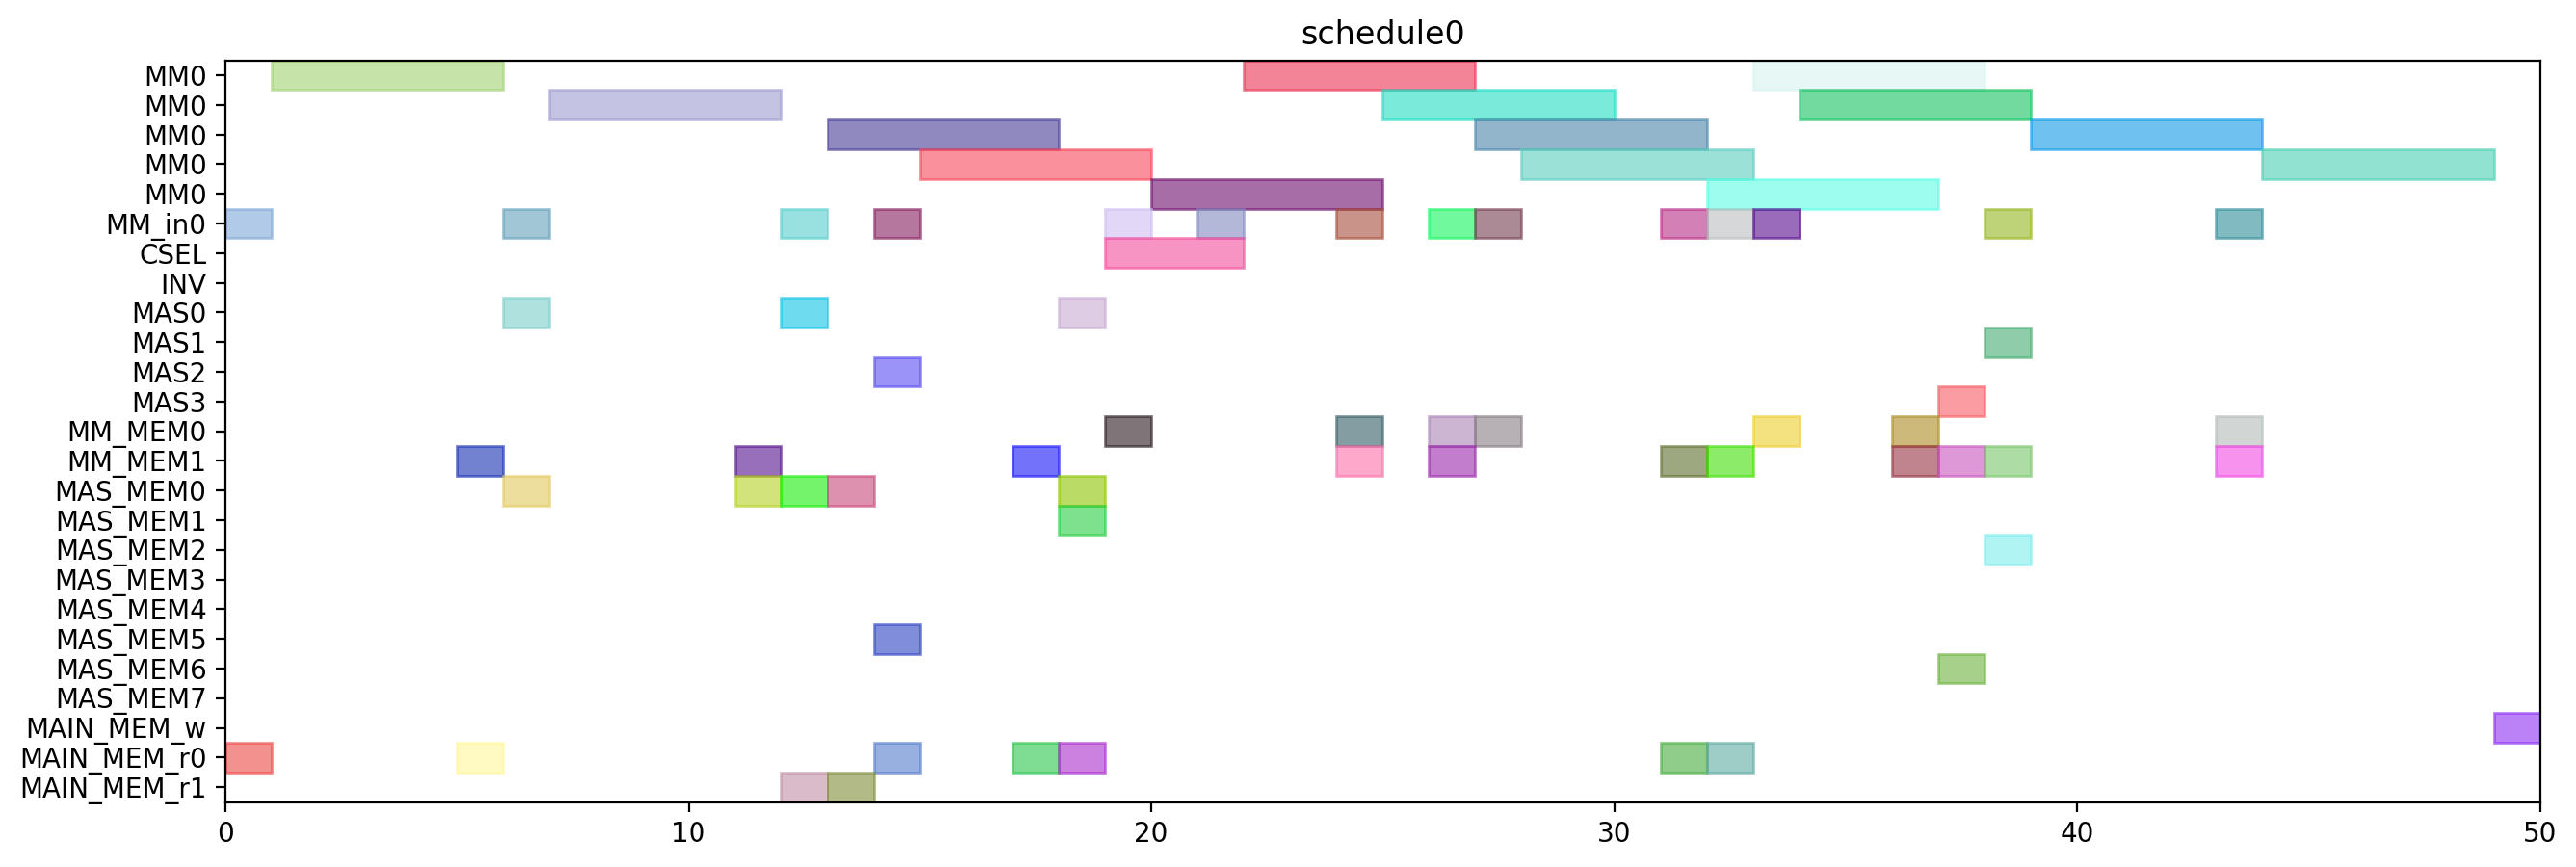

The Python source for this figure:
from pyschedule import Scenario, solvers, plotters, alt


def solve():
	horizon = 90
	S = Scenario("schedule0", horizon=horizon)

	# resource
	MM = S.Resources('MM', num=1, size=5)
	MM_in = S.Resources('MM_in', num=1)
	CSEL = S.Resource('CSEL')
	INV = S.Resource('INV')
	MAS = S.Resources('MAS', num=4, size=1, periods=range(1, horizon))
	MM_MEM = S.Resources('MM_MEM', num=2)
	MAS_MEM = S.Resources('MAS_MEM', num=8)
	MAIN_MEM_w = S.Resource('MAIN_MEM_w', size=1)
	MAIN_MEM_r = S.Resources('MAIN_MEM_r', num=2)

	# result of previous scheduling

	# new tasks
	t2_in = S.Task('t2_in', length=1, delay_cost=1)
	t2_in += alt(MM_in)
	t2 = S.Task('t2', length=5, delay_cost=1)
	t2 += alt(MM)
	S += t2>=t2_in

	t2_mem0 = S.Task('t2_mem0', length=1, delay_cost=1)
	t2_mem0 += MAIN_MEM_r[0]
	S += t2_mem0 <= t2

	xit2 = S.Task('xit2', length=1, delay_cost=1)
	xit2 += alt(MAS)

	xit2_mem0 = S.Task('xit2_mem0', length=1, delay_cost=1)
	xit2_mem0 += MAIN_MEM_r[0]
	S += xit2_mem0 <= xit2

	xit2_mem1 = S.Task('xit2_mem1', length=1, delay_cost=1)
	xit2_mem1 += alt(MM_MEM)
	S += (t2*MM[0])-1 < xit2_mem1*MM_MEM[1]
	S += xit2_mem1 <= xit2

	xi2t4_in = S.Task('xi2t4_in', length=1, delay_cost=1)
	xi2t4_in += alt(MM_in)
	xi2t4 = S.Task('xi2t4', length=5, delay_cost=1)
	xi2t4 += alt(MM)
	S += xi2t4>=xi2t4_in

	xi2t4_mem0 = S.Task('xi2t4_mem0', length=1, delay_cost=1)
	xi2t4_mem0 += alt(MAS_MEM)
	S += (xit2*MAS[0])-1 < xi2t4_mem0*MAS_MEM[0]
	S += (xit2*MAS[1])-1 < xi2t4_mem0*MAS_MEM[2]
	S += (xit2*MAS[2])-1 < xi2t4_mem0*MAS_MEM[4]
	S += (xit2*MAS[3])-1 < xi2t4_mem0*MAS_MEM[6]
	S += xi2t4_mem0 <= xi2t4

	D_a_ = S.Task('D_a_', length=1, delay_cost=1)
	D_a_ += alt(MAS)

	D_a__mem0 = S.Task('D_a__mem0', length=1, delay_cost=1)
	D_a__mem0 += alt(MAS_MEM)
	S += (xit2*MAS[0])-1 < D_a__mem0*MAS_MEM[0]
	S += (xit2*MAS[1])-1 < D_a__mem0*MAS_MEM[2]
	S += (xit2*MAS[2])-1 < D_a__mem0*MAS_MEM[4]
	S += (xit2*MAS[3])-1 < D_a__mem0*MAS_MEM[6]
	S += D_a__mem0 <= D_a_

	D_a__mem1 = S.Task('D_a__mem1', length=1, delay_cost=1)
	D_a__mem1 += alt(MM_MEM)
	S += (xi2t4*MM[0])-1 < D_a__mem1*MM_MEM[1]
	S += D_a__mem1 <= D_a_

	negD_in = S.Task('negD_in', length=1, delay_cost=1)
	negD_in += alt(MM_in)
	negD = S.Task('negD', length=5, delay_cost=1)
	negD += alt(MM)
	S += negD>=negD_in

	negD_mem0 = S.Task('negD_mem0', length=1, delay_cost=1)
	negD_mem0 += alt(MAS_MEM)
	S += (D_a_*MAS[0])-1 < negD_mem0*MAS_MEM[0]
	S += (D_a_*MAS[1])-1 < negD_mem0*MAS_MEM[2]
	S += (D_a_*MAS[2])-1 < negD_mem0*MAS_MEM[4]
	S += (D_a_*MAS[3])-1 < negD_mem0*MAS_MEM[6]
	S += negD_mem0 <= negD

	negD_mem1 = S.Task('negD_mem1', length=1, delay_cost=1)
	negD_mem1 += MAIN_MEM_r[1]
	S += negD_mem1 <= negD

	N_b = S.Task('N_b', length=1, delay_cost=1)
	N_b += alt(MAS)

	N_b_mem0 = S.Task('N_b_mem0', length=1, delay_cost=1)
	N_b_mem0 += alt(MAS_MEM)
	S += (D_a_*MAS[0])-1 < N_b_mem0*MAS_MEM[0]
	S += (D_a_*MAS[1])-1 < N_b_mem0*MAS_MEM[2]
	S += (D_a_*MAS[2])-1 < N_b_mem0*MAS_MEM[4]
	S += (D_a_*MAS[3])-1 < N_b_mem0*MAS_MEM[6]
	S += N_b_mem0 <= N_b

	N_b_mem1 = S.Task('N_b_mem1', length=1, delay_cost=1)
	N_b_mem1 += MAIN_MEM_r[1]
	S += N_b_mem1 <= N_b

	D = S.Task('D', length=1, delay_cost=1)
	D += alt(MAS)

	D_mem0 = S.Task('D_mem0', length=1, delay_cost=1)
	D_mem0 += MAIN_MEM_r[0]
	S += D_mem0 <= D

	D_mem1 = S.Task('D_mem1', length=1, delay_cost=1)
	D_mem1 += alt(MM_MEM)
	S += (negD*MM[0])-1 < D_mem1*MM_MEM[1]
	S += D_mem1 <= D

	N_in = S.Task('N_in', length=1, delay_cost=1)
	N_in += alt(MM_in)
	N = S.Task('N', length=5, delay_cost=1)
	N += alt(MM)
	S += N>=N_in

	N_mem0 = S.Task('N_mem0', length=1, delay_cost=1)
	N_mem0 += MAIN_MEM_r[0]
	S += N_mem0 <= N

	N_mem1 = S.Task('N_mem1', length=1, delay_cost=1)
	N_mem1 += alt(MAS_MEM)
	S += (N_b*MAS[0])-1 < N_mem1*MAS_MEM[1]
	S += (N_b*MAS[1])-1 < N_mem1*MAS_MEM[3]
	S += (N_b*MAS[2])-1 < N_mem1*MAS_MEM[5]
	S += (N_b*MAS[3])-1 < N_mem1*MAS_MEM[7]
	S += N_mem1 <= N

	Z = S.Task('Z', length=3, delay_cost=1)
	Z += alt(CSEL)

	Z_mem0 = S.Task('Z_mem0', length=1, delay_cost=1)
	Z_mem0 += alt(MAS_MEM)
	S += (D*MAS[0])-1 < Z_mem0*MAS_MEM[0]
	S += (D*MAS[1])-1 < Z_mem0*MAS_MEM[2]
	S += (D*MAS[2])-1 < Z_mem0*MAS_MEM[4]
	S += (D*MAS[3])-1 < Z_mem0*MAS_MEM[6]
	S += Z_mem0 <= Z

	Z_mem1 = S.Task('Z_mem1', length=1, delay_cost=1)
	Z_mem1 += alt(MAS_MEM)
	S += (D*MAS[0])-1 < Z_mem1*MAS_MEM[1]
	S += (D*MAS[1])-1 < Z_mem1*MAS_MEM[3]
	S += (D*MAS[2])-1 < Z_mem1*MAS_MEM[5]
	S += (D*MAS[3])-1 < Z_mem1*MAS_MEM[7]
	S += Z_mem1 <= Z

	Z_mem2 = S.Task('Z_mem2', length=1, delay_cost=1)
	Z_mem2 += MAIN_MEM_r[0]
	S += Z_mem2 <= Z

	N2_in = S.Task('N2_in', length=1, delay_cost=1)
	N2_in += alt(MM_in)
	N2 = S.Task('N2', length=5, delay_cost=1)
	N2 += alt(MM)
	S += N2>=N2_in

	N2_mem0 = S.Task('N2_mem0', length=1, delay_cost=1)
	N2_mem0 += alt(MM_MEM)
	S += (N*MM[0])-1 < N2_mem0*MM_MEM[0]
	S += N2_mem0 <= N2

	D2_in = S.Task('D2_in', length=1, delay_cost=1)
	D2_in += alt(MM_in)
	D2 = S.Task('D2', length=5, delay_cost=1)
	D2 += alt(MM)
	S += D2>=D2_in

	S += Z < D2
	N3_in = S.Task('N3_in', length=1, delay_cost=1)
	N3_in += alt(MM_in)
	N3 = S.Task('N3', length=5, delay_cost=1)
	N3 += alt(MM)
	S += N3>=N3_in

	N3_mem0 = S.Task('N3_mem0', length=1, delay_cost=1)
	N3_mem0 += alt(MM_MEM)
	S += (N2*MM[0])-1 < N3_mem0*MM_MEM[0]
	S += N3_mem0 <= N3

	N3_mem1 = S.Task('N3_mem1', length=1, delay_cost=1)
	N3_mem1 += alt(MM_MEM)
	S += (N*MM[0])-1 < N3_mem1*MM_MEM[1]
	S += N3_mem1 <= N3

	V_in = S.Task('V_in', length=1, delay_cost=1)
	V_in += alt(MM_in)
	V = S.Task('V', length=5, delay_cost=1)
	V += alt(MM)
	S += V>=V_in

	V_mem0 = S.Task('V_mem0', length=1, delay_cost=1)
	V_mem0 += alt(MM_MEM)
	S += (D2*MM[0])-1 < V_mem0*MM_MEM[0]
	S += V_mem0 <= V

	S += Z < V
	ND2_in = S.Task('ND2_in', length=1, delay_cost=1)
	ND2_in += alt(MM_in)
	ND2 = S.Task('ND2', length=5, delay_cost=1)
	ND2 += alt(MM)
	S += ND2>=ND2_in

	ND2_mem0 = S.Task('ND2_mem0', length=1, delay_cost=1)
	ND2_mem0 += alt(MM_MEM)
	S += (N*MM[0])-1 < ND2_mem0*MM_MEM[0]
	S += ND2_mem0 <= ND2

	ND2_mem1 = S.Task('ND2_mem1', length=1, delay_cost=1)
	ND2_mem1 += alt(MM_MEM)
	S += (D2*MM[0])-1 < ND2_mem1*MM_MEM[1]
	S += ND2_mem1 <= ND2

	aND2_in = S.Task('aND2_in', length=1, delay_cost=1)
	aND2_in += alt(MM_in)
	aND2 = S.Task('aND2', length=5, delay_cost=1)
	aND2 += alt(MM)
	S += aND2>=aND2_in

	aND2_mem0 = S.Task('aND2_mem0', length=1, delay_cost=1)
	aND2_mem0 += MAIN_MEM_r[0]
	S += aND2_mem0 <= aND2

	aND2_mem1 = S.Task('aND2_mem1', length=1, delay_cost=1)
	aND2_mem1 += alt(MM_MEM)
	S += (ND2*MM[0])-1 < aND2_mem1*MM_MEM[1]
	S += aND2_mem1 <= aND2

	bD3_in = S.Task('bD3_in', length=1, delay_cost=1)
	bD3_in += alt(MM_in)
	bD3 = S.Task('bD3', length=5, delay_cost=1)
	bD3 += alt(MM)
	S += bD3>=bD3_in

	bD3_mem0 = S.Task('bD3_mem0', length=1, delay_cost=1)
	bD3_mem0 += MAIN_MEM_r[0]
	S += bD3_mem0 <= bD3

	bD3_mem1 = S.Task('bD3_mem1', length=1, delay_cost=1)
	bD3_mem1 += alt(MM_MEM)
	S += (V*MM[0])-1 < bD3_mem1*MM_MEM[1]
	S += bD3_mem1 <= bD3

	V2_in = S.Task('V2_in', length=1, delay_cost=1)
	V2_in += alt(MM_in)
	V2 = S.Task('V2', length=5, delay_cost=1)
	V2 += alt(MM)
	S += V2>=V2_in

	V2_mem0 = S.Task('V2_mem0', length=1, delay_cost=1)
	V2_mem0 += alt(MM_MEM)
	S += (V*MM[0])-1 < V2_mem0*MM_MEM[0]
	S += V2_mem0 <= V2

	U_ = S.Task('U_', length=1, delay_cost=1)
	U_ += alt(MAS)

	U__mem0 = S.Task('U__mem0', length=1, delay_cost=1)
	U__mem0 += alt(MM_MEM)
	S += (N3*MM[0])-1 < U__mem0*MM_MEM[0]
	S += U__mem0 <= U_

	U__mem1 = S.Task('U__mem1', length=1, delay_cost=1)
	U__mem1 += alt(MM_MEM)
	S += (aND2*MM[0])-1 < U__mem1*MM_MEM[1]
	S += U__mem1 <= U_

	U = S.Task('U', length=1, delay_cost=1)
	U += alt(MAS)

	U_mem0 = S.Task('U_mem0', length=1, delay_cost=1)
	U_mem0 += alt(MAS_MEM)
	S += (U_*MAS[0])-1 < U_mem0*MAS_MEM[0]
	S += (U_*MAS[1])-1 < U_mem0*MAS_MEM[2]
	S += (U_*MAS[2])-1 < U_mem0*MAS_MEM[4]
	S += (U_*MAS[3])-1 < U_mem0*MAS_MEM[6]
	S += U_mem0 <= U

	U_mem1 = S.Task('U_mem1', length=1, delay_cost=1)
	U_mem1 += alt(MM_MEM)
	S += (bD3*MM[0])-1 < U_mem1*MM_MEM[1]
	S += U_mem1 <= U

	UV_in = S.Task('UV_in', length=1, delay_cost=1)
	UV_in += alt(MM_in)
	UV = S.Task('UV', length=5, delay_cost=1)
	UV += alt(MM)
	S += UV>=UV_in

	UV_mem0 = S.Task('UV_mem0', length=1, delay_cost=1)
	UV_mem0 += alt(MAS_MEM)
	S += (U*MAS[0])-1 < UV_mem0*MAS_MEM[0]
	S += (U*MAS[1])-1 < UV_mem0*MAS_MEM[2]
	S += (U*MAS[2])-1 < UV_mem0*MAS_MEM[4]
	S += (U*MAS[3])-1 < UV_mem0*MAS_MEM[6]
	S += UV_mem0 <= UV

	UV_mem1 = S.Task('UV_mem1', length=1, delay_cost=1)
	UV_mem1 += alt(MM_MEM)
	S += (V*MM[0])-1 < UV_mem1*MM_MEM[1]
	S += UV_mem1 <= UV

	UV3_in = S.Task('UV3_in', length=1, delay_cost=1)
	UV3_in += alt(MM_in)
	UV3 = S.Task('UV3', length=5, delay_cost=1)
	UV3 += alt(MM)
	S += UV3>=UV3_in

	S += 0<UV3

	UV3_w = S.Task('UV3_w', length=1, delay_cost=1)
	UV3_w += alt(MAIN_MEM_w)
	S += UV3 <= UV3_w

	UV3_mem0 = S.Task('UV3_mem0', length=1, delay_cost=1)
	UV3_mem0 += alt(MM_MEM)
	S += (UV*MM[0])-1 < UV3_mem0*MM_MEM[0]
	S += UV3_mem0 <= UV3

	UV3_mem1 = S.Task('UV3_mem1', length=1, delay_cost=1)
	UV3_mem1 += alt(MM_MEM)
	S += (V2*MM[0])-1 < UV3_mem1*MM_MEM[1]
	S += UV3_mem1 <= UV3

	solvers.mip.solve(S,msg=1,ratio_gap=1.01)

	solution = [['hoge']*len(S.solution()[1]) for i in range(len(S.solution()))]
	for i in range(len(S.solution())):
		for j in range(len(S.solution()[i])):
			solution[i][j]=str(S.solution()[i][j])
	print(solution)

	cycles = int(solution[-1][3])

	pic_file_name = "/home/mfukuda/ABE/multiRAM_multiMAS_16mux/scheduling_result/stage5MM1_stage1MAS4/SSWU_BEFORE_EXP/schedule0.png"
	if(S.solution() != []):
		plotters.matplotlib.plot(S,img_filename=pic_file_name, show_task_labels=False, fig_size=(cycles*0.25+3, 5))

	return solution
